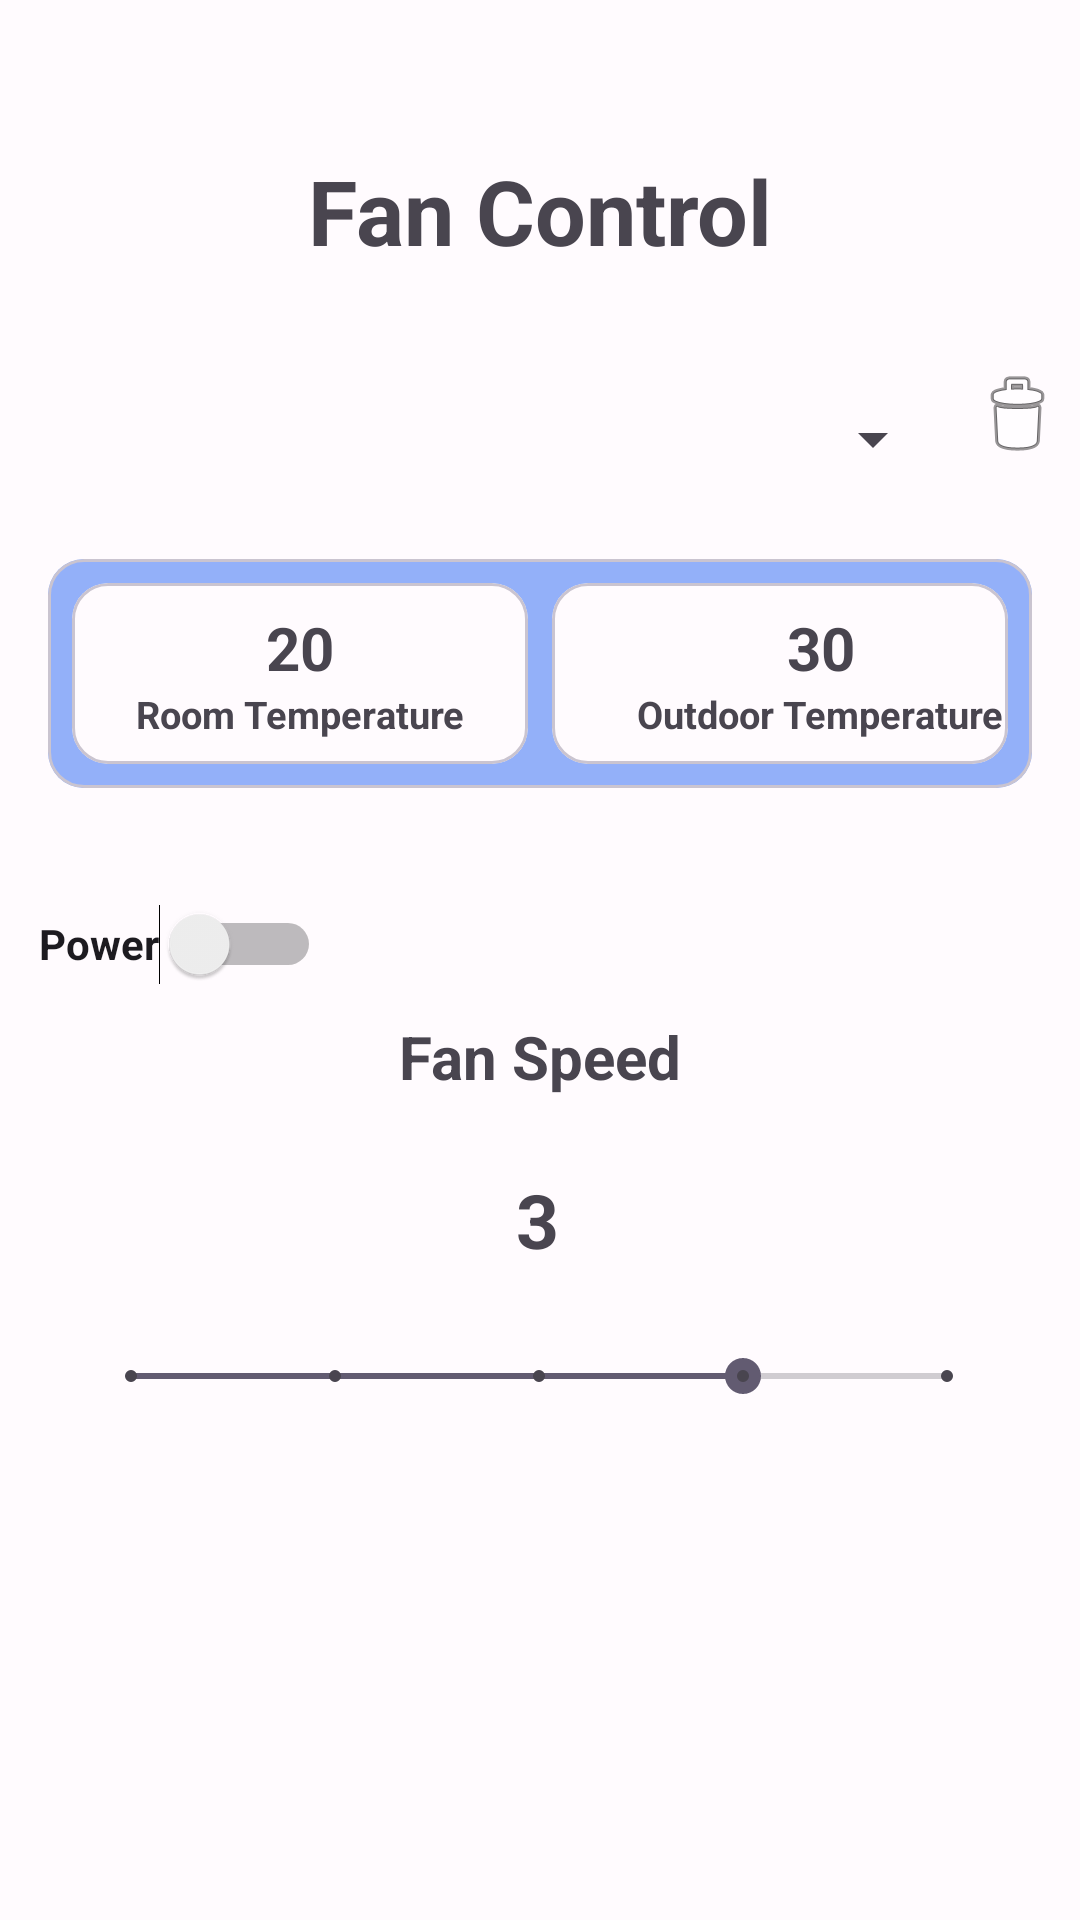

Here is an Android app screen rendered from its layout file. Give the layout XML and the strings, colors and styles it references.
<!-- AndroidManifest.xml: application theme Theme.SSRIP -->
<!-- res/layout/activity_fan_control.xml -->
<?xml version="1.0" encoding="utf-8"?>
<androidx.constraintlayout.widget.ConstraintLayout xmlns:android="http://schemas.android.com/apk/res/android"
    xmlns:app="http://schemas.android.com/apk/res-auto"
    xmlns:tools="http://schemas.android.com/tools"
    android:id="@+id/main"
    android:layout_width="match_parent"
    android:layout_height="match_parent"
    android:background="@drawable/background_gradient"
    tools:context=".FanControlActivity">

    <TextView
        android:id="@+id/textView4"
        android:layout_width="wrap_content"
        android:layout_height="wrap_content"
        android:layout_marginTop="50dp"
        android:text="Fan Control"
        android:textSize="30dp"
        android:textStyle="bold"
        app:layout_constraintEnd_toEndOf="parent"
        app:layout_constraintStart_toStartOf="parent"
        app:layout_constraintTop_toTopOf="parent" />

    <LinearLayout
        android:id="@+id/deviceSelectorLayout"
        android:layout_width="350dp"
        android:layout_height="wrap_content"
        android:layout_marginTop="32dp"
        android:background="@color/background"
        android:orientation="horizontal"
        app:layout_constraintEnd_toEndOf="parent"
        app:layout_constraintStart_toStartOf="parent"
        app:layout_constraintTop_toBottomOf="@+id/textView4">

        <Spinner
            android:id="@+id/deviceSelector"
            android:layout_width="0dp"
            android:layout_height="wrap_content"
            android:layout_weight="1"

            android:minHeight="48dp" />

        <ImageButton
            android:id="@+id/deleteDeviceButton"
            android:layout_width="wrap_content"
            android:layout_height="wrap_content"
            android:layout_marginStart="8dp"
            android:background="?attr/selectableItemBackgroundBorderless"
            android:contentDescription="Delete device"
            android:src="@android:drawable/ic_menu_delete" />
    </LinearLayout>

    <com.google.android.material.card.MaterialCardView
        android:id="@+id/materialCardView"
        android:layout_width="0dp"
        android:layout_height="wrap_content"
        android:layout_marginStart="16dp"
        android:layout_marginTop="16dp"
        android:layout_marginEnd="16dp"
        app:layout_constraintEnd_toEndOf="parent"
        app:layout_constraintStart_toStartOf="parent"
        app:layout_constraintTop_toBottomOf="@+id/deviceSelectorLayout">

        <androidx.constraintlayout.widget.ConstraintLayout
            android:layout_width="match_parent"
            android:layout_height="wrap_content"
            android:background="#7B2160F3"
            android:padding="8dp">

            <com.google.android.material.card.MaterialCardView
                android:id="@+id/materialCardView1"
                android:layout_width="0dp"
                android:layout_height="wrap_content"
                app:layout_constraintEnd_toStartOf="@+id/materialCardView2"
                app:layout_constraintHorizontal_chainStyle="spread"
                app:layout_constraintStart_toStartOf="parent"
                app:layout_constraintTop_toTopOf="parent">

                <androidx.constraintlayout.widget.ConstraintLayout
                    android:layout_width="match_parent"
                    android:layout_height="wrap_content"
                    android:padding="8dp">

                    <TextView
                        android:id="@+id/roomTempValue"
                        android:layout_width="wrap_content"
                        android:layout_height="wrap_content"
                        android:text="20"
                        android:textSize="20dp"
                        android:textStyle="bold"
                        app:layout_constraintEnd_toEndOf="parent"
                        app:layout_constraintStart_toStartOf="parent"
                        app:layout_constraintTop_toTopOf="parent" />

                    <TextView
                        android:id="@+id/roomTemperature"
                        android:layout_width="0dp"
                        android:layout_height="wrap_content"
                        android:text="Room Temperature"
                        android:textAlignment="center"
                        android:textSize="12.5sp"
                        android:textStyle="bold"
                        app:layout_constraintEnd_toEndOf="parent"
                        app:layout_constraintStart_toStartOf="parent"
                        app:layout_constraintTop_toBottomOf="@+id/roomTempValue" />
                </androidx.constraintlayout.widget.ConstraintLayout>
            </com.google.android.material.card.MaterialCardView>

            <com.google.android.material.card.MaterialCardView
                android:id="@+id/materialCardView2"
                android:layout_width="0dp"
                android:layout_height="wrap_content"

                android:layout_marginStart="8dp"
                app:layout_constraintEnd_toEndOf="parent"
                app:layout_constraintStart_toEndOf="@+id/materialCardView1"
                app:layout_constraintTop_toTopOf="parent">

                <androidx.constraintlayout.widget.ConstraintLayout
                    android:layout_width="179dp"
                    android:layout_height="match_parent"
                    android:padding="8dp">

                    <TextView
                        android:id="@+id/outsideTempValue"
                        android:layout_width="wrap_content"
                        android:layout_height="wrap_content"
                        android:text="30"
                        android:textSize="20dp"
                        android:textStyle="bold"
                        app:layout_constraintEnd_toEndOf="parent"
                        app:layout_constraintStart_toStartOf="parent"
                        app:layout_constraintTop_toTopOf="parent" />

                    <TextView
                        android:id="@+id/outdoorTemperature"
                        android:layout_width="0dp"
                        android:layout_height="wrap_content"
                        android:text="Outdoor Temperature"
                        android:textAlignment="center"
                        android:textSize="12.5sp"
                        android:textStyle="bold"
                        app:layout_constraintEnd_toEndOf="parent"
                        app:layout_constraintStart_toStartOf="parent"
                        app:layout_constraintTop_toBottomOf="@+id/outsideTempValue" />
                </androidx.constraintlayout.widget.ConstraintLayout>
            </com.google.android.material.card.MaterialCardView>


        </androidx.constraintlayout.widget.ConstraintLayout>

    </com.google.android.material.card.MaterialCardView>


    <Switch
        android:id="@+id/switch3"
        android:layout_width="wrap_content"
        android:layout_height="wrap_content"
        android:layout_marginTop="28dp"
        android:minHeight="48dp"
        android:text="Power"
        android:textStyle="bold"
        app:layout_constraintEnd_toEndOf="parent"
        app:layout_constraintHorizontal_bias="0.049"
        app:layout_constraintStart_toStartOf="parent"
        app:layout_constraintTop_toBottomOf="@+id/materialCardView" />

    <TextView
        android:id="@+id/textView6"
        android:layout_width="wrap_content"
        android:layout_height="wrap_content"
        android:text="Fan Speed"
        android:textSize="20dp"
        android:textStyle="bold"
        app:layout_constraintEnd_toEndOf="parent"
        app:layout_constraintStart_toStartOf="parent"
        app:layout_constraintTop_toBottomOf="@+id/switch3" />

    <TextView
        android:id="@+id/textView3"
        android:layout_width="wrap_content"
        android:layout_height="wrap_content"
        android:layout_marginTop="24dp"
        android:text="3"
        android:textSize="25dp"
        android:textStyle="bold"
        app:layout_constraintEnd_toEndOf="parent"
        app:layout_constraintHorizontal_bias="0.498"
        app:layout_constraintStart_toStartOf="parent"
        app:layout_constraintTop_toBottomOf="@+id/textView6" />

    <SeekBar
        android:id="@+id/seekBar2"
        style="@style/Widget.AppCompat.SeekBar.Discrete"
        android:layout_width="304dp"
        android:layout_height="40dp"
        android:max="4"
        android:progress="3"
        app:layout_constraintBottom_toBottomOf="parent"
        app:layout_constraintEnd_toEndOf="parent"
        app:layout_constraintHorizontal_bias="0.495"
        app:layout_constraintStart_toStartOf="parent"
        app:layout_constraintTop_toBottomOf="@+id/textView3"
        app:layout_constraintVertical_bias="0.086" />

</androidx.constraintlayout.widget.ConstraintLayout>
<!-- resources referenced by this layout -->
<resources>
  <color name="background">#FFFBFE</color>
  <!-- drawable background_gradient (drawable) -->
  <gradient xmlns:android="http://schemas.android.com/apk/res/android"
      android:angle="45"
      android:startColor="#1E3C72"
      android:endColor="#2A5298"
      android:type="linear" />
  <style name="Theme.SSRIP" parent="Base.Theme.SSRIP" />
  <style name="Base.Theme.SSRIP" parent="Theme.Material3.DayNight.NoActionBar">
          <item name="colorPrimary">@color/primary</item>
          <item name="colorOnPrimary">@color/on_primary</item>
          <item name="colorPrimaryContainer">@color/primary_container</item>
          <item name="colorOnPrimaryContainer">@color/on_primary_container</item>
          <item name="colorSecondary">@color/secondary</item>
          <item name="colorOnSecondary">@color/on_secondary</item>
          <item name="colorSecondaryContainer">@color/secondary_container</item>
          <item name="colorOnSecondaryContainer">@color/on_secondary_container</item>
          <item name="colorTertiary">@color/tertiary</item>
          <item name="colorOnTertiary">@color/on_tertiary</item>
          <item name="colorTertiaryContainer">@color/tertiary_container</item>
          <item name="colorOnTertiaryContainer">@color/on_tertiary_container</item>
          <item name="colorError">@color/error</item>
          <item name="colorOnError">@color/on_error</item>
          <item name="colorErrorContainer">@color/error_container</item>
          <item name="colorOnErrorContainer">@color/on_error_container</item>
          <item name="android:colorBackground">@color/background</item>
          <item name="colorOnBackground">@color/on_background</item>
          <item name="colorSurface">@color/surface</item>
          <item name="colorOnSurface">@color/on_surface</item>
          <item name="colorOutline">@color/outline</item>
          <item name="colorSurfaceVariant">@color/surface_variant</item>
          <item name="colorOnSurfaceVariant">@color/on_surface_variant</item>
      </style>
  <color name="primary">#6750A4</color>
  <color name="on_primary">#FFFFFF</color>
  <color name="primary_container">#EADDFF</color>
  <color name="on_primary_container">#21005D</color>
  <color name="secondary">#625B71</color>
  <color name="on_secondary">#FFFFFF</color>
  <color name="secondary_container">#E8DEF8</color>
  <color name="on_secondary_container">#1D192B</color>
  <color name="tertiary">#7D5260</color>
  <color name="on_tertiary">#FFFFFF</color>
  <color name="tertiary_container">#FFD8E4</color>
  <color name="on_tertiary_container">#31111D</color>
  <color name="error">#B3261E</color>
  <color name="on_error">#FFFFFF</color>
  <color name="error_container">#F9DEDC</color>
  <color name="on_error_container">#410E0B</color>
  <color name="on_background">#1C1B1F</color>
  <color name="surface">#FFFBFE</color>
  <color name="on_surface">#1C1B1F</color>
  <color name="outline">#79747E</color>
  <color name="surface_variant">#E7E0EC</color>
  <color name="on_surface_variant">#49454F</color>
</resources>
